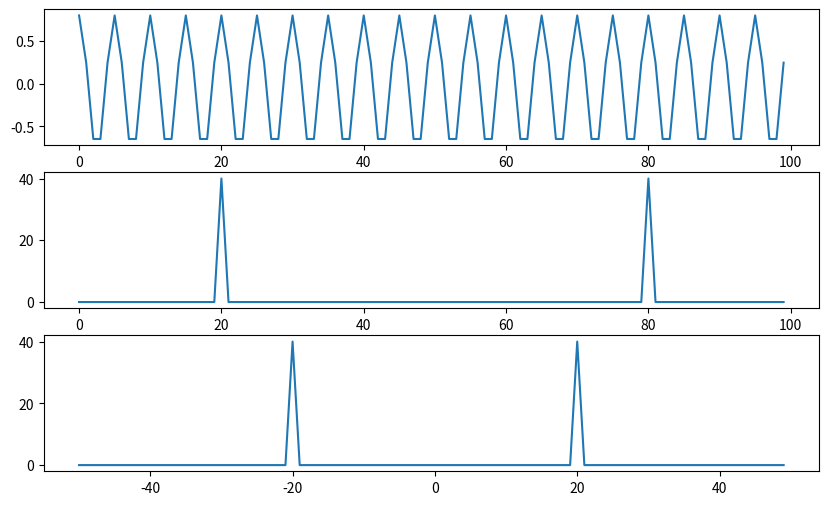

Recreate this plot in Python.
import numpy as np
import matplotlib.pyplot as plt
from scipy.fftpack import fft


def generate_real_signal(num_sample, A, k0):
    '''
    generate real signal

    num_sample : 信号的个数，即公式中的N
    A  : 振幅
    k0 : 周期个数

    returns
    x : 实数信号
    '''
    hN = num_sample // 2
    n = np.arange(-hN, hN)
    x = A * np.cos(2 * np.pi * k0 * n / num_sample)

    return x

# DFT and plot the results
num_sample = 100
k0 = 20
A = 0.8

x = generate_real_signal(num_sample, A, k0)
x1 = generate_real_signal(num_sample, 0.01*A, 2*k0)
x2 = generate_real_signal(num_sample, 0.01*A, 3*k0)
x3 = generate_real_signal(num_sample, 0.01*A, 4*k0)
x4 = generate_real_signal(num_sample, 0.01*A, 5*k0)

#x = x + x1 + x2 + x3 + x4

X = fft(x)

plt.figure(figsize=(10,6))
plt.subplot(311)
plt.plot(x)

plt.subplot(312)
plt.plot(np.real(X))

hM1 = (num_sample+1)//2
hM2 = num_sample//2
Y = np.zeros(num_sample)
Y[:hM1] = X[-hM1:]
Y[-hM2:] = X[:hM1]
plt.subplot(313)
x_axis = np.arange(-hM1, hM2)
plt.plot(x_axis, np.real(Y))
plt.show()